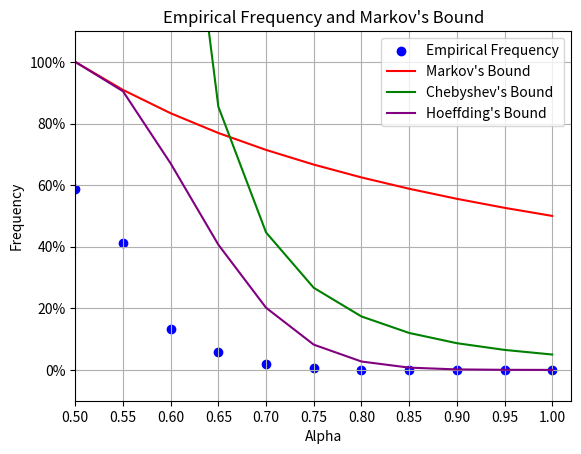

The matplotlib source for this figure:
import numpy as np
import matplotlib.pyplot as plt
from matplotlib.ticker import PercentFormatter

# Number of repetitions and sample size
num_repetitions = 1000000
sample_size = 20
coin_bias = 0.5

# Initialize an array to store the empirical frequencies
empirical_frequencies = []

# Generate random variables and compute sample means for each repetition
for _ in range(num_repetitions):
    sample = np.random.binomial(1, 0.5, sample_size)  # Generate 20 Bernoulli random variables
    sample_mean = np.mean(sample)  # Compute the sample mean
    empirical_frequencies.append(sample_mean)

# Define a list of alpha values
alpha_values = np.arange(0.5, 1.05, 0.05)

# Initialize an array to store the empirical frequencies for each alpha
alpha_frequencies = []

# Calculate the empirical frequencies for each alpha
for alpha in alpha_values:
    count = sum(1 for freq in empirical_frequencies if freq >= alpha)
    alpha_frequencies.append(count / num_repetitions)

# Calculate the Markov bounds for each alpha
markov_bounds = []

for alpha in alpha_values:
    markov_bound = 1 / (2 * alpha)
    markov_bounds.append(markov_bound)

# Calculate the Chebyshev bounds for each alpha
chebyshev_bounds = []

for alpha in alpha_values:
    chebyshev_bound = ((coin_bias * (1 - coin_bias)) / (alpha * sample_size)) / ((alpha - coin_bias) ** 2)
    chebyshev_bounds.append(chebyshev_bound)

# Calculate the Hoeffding bounds for each alpha
hoeffding_bounds = []

for alpha in alpha_values:
    hoeffding_bound = np.e ** (-2 * sample_size * (alpha - coin_bias) ** 2)
    hoeffding_bounds.append(hoeffding_bound)

# Plot the empirical frequencies and correct Markov bounds
plt.scatter(alpha_values, alpha_frequencies, marker='o', color='b', label='Empirical Frequency')
plt.plot(alpha_values, markov_bounds, linestyle='-', color='r', label="Markov's Bound")
plt.plot(alpha_values, chebyshev_bounds, linestyle='-', color='g', label="Chebyshev's Bound")
plt.plot(alpha_values, hoeffding_bounds, linestyle='-', color='purple', label="Hoeffding's Bound")
plt.xlabel('Alpha')
plt.ylabel('Frequency')
plt.title('Empirical Frequency and Markov\'s Bound')
plt.legend()
plt.grid(True)
plt.ylim((-0.1, 1.1))
plt.xlim((0.5, 1.02))
plt.xticks([i for i in np.arange(0.5, 1.05, 0.05)])

# Format the Y-axis as percentages
plt.gca().yaxis.set_major_formatter(PercentFormatter(1))

plt.show()